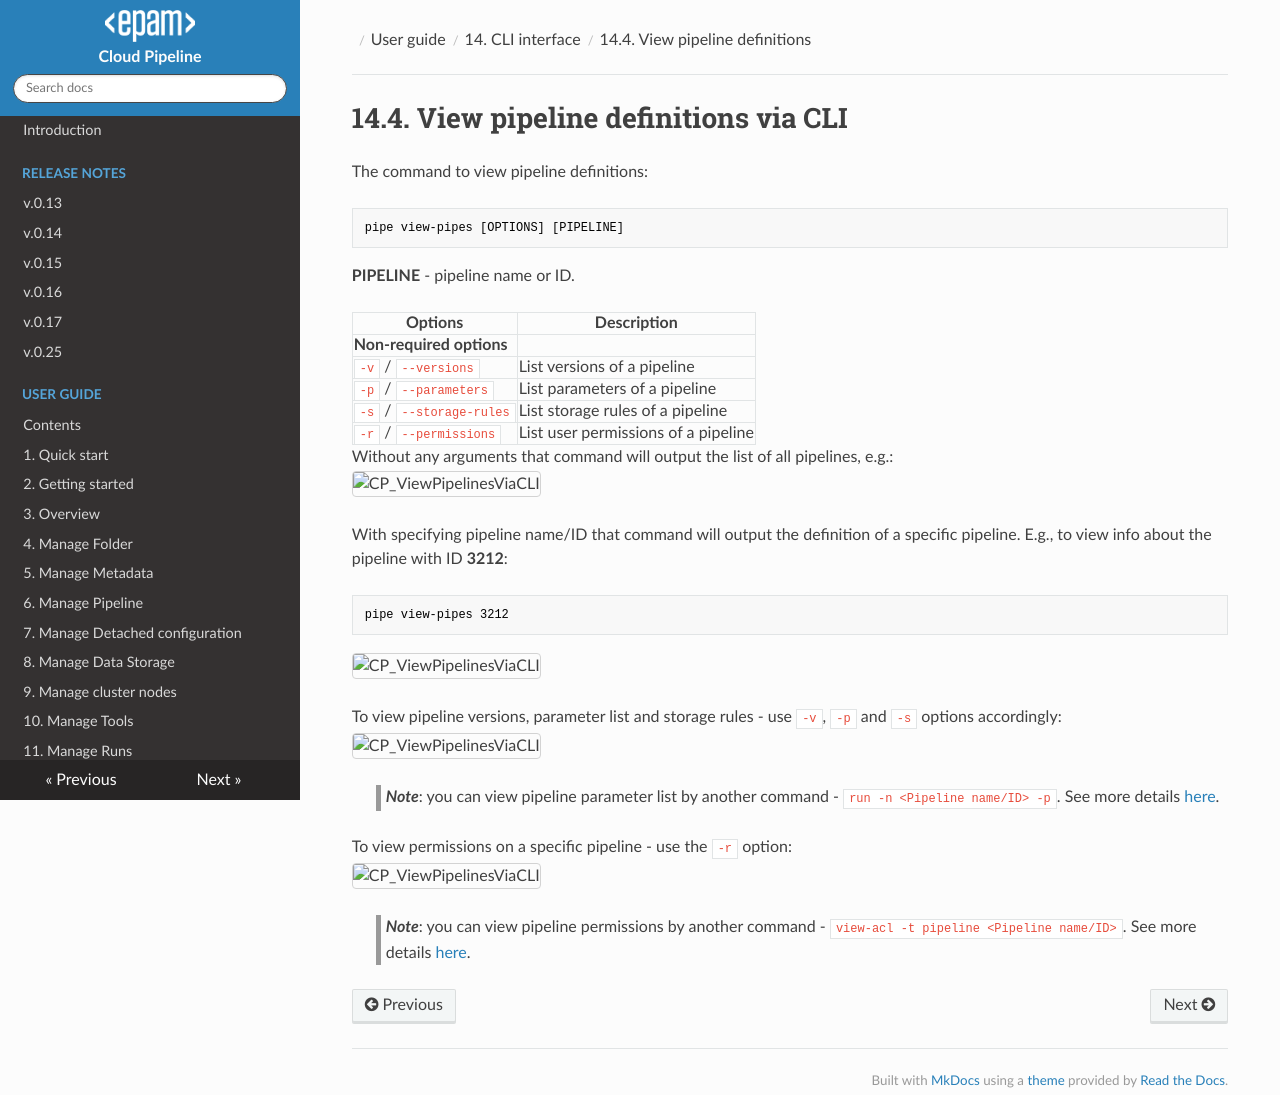

repository: epam/cloud-pipeline · page: manual/14_CLI/14.4._View_pipeline_definitions_via_CLI/index.html · generator: mkdocs

# 14.4. View pipeline definitions via CLI

The command to view pipeline definitions:

``` bash
pipe view-pipes [OPTIONS] [PIPELINE]
```

**PIPELINE** - pipeline name or ID.

| Options | Description |
|---|---|
| **Non-required options** |
| `-v` / `--versions` | List versions of a pipeline |
| `-p` / `--parameters` | List parameters of a pipeline |
| `-s` / `--storage-rules` | List storage rules of a pipeline |
| `-r` / `--permissions` | List user permissions of a pipeline |

Without any arguments that command will output the list of all pipelines, e.g.:  
![CP_ViewPipelinesViaCLI](attachments/ViewPipelines_01.png)

With specifying pipeline name/ID that command will output the definition of a specific pipeline. E.g., to view info about the pipeline with ID **3212**:

``` bash
pipe view-pipes 3212
```

![CP_ViewPipelinesViaCLI](attachments/ViewPipelines_02.png)

To view pipeline versions, parameter list and storage rules - use `-v`, `-p` and `-s` options accordingly:  
![CP_ViewPipelinesViaCLI](attachments/ViewPipelines_03.png)

> **_Note_**: you can view pipeline parameter list by another command - `run -n <Pipeline name/ID> -p`. See more details [here](14.5._Manage_pipeline_executions_via_CLI.md#setting-parameters-for-a-launch).

To view permissions on a specific pipeline - use the `-r` option:  
![CP_ViewPipelinesViaCLI](attachments/ViewPipelines_04.png)

> **_Note_**: you can view pipeline permissions by another command - `view-acl -t pipeline <Pipeline name/ID>`. See more details [here](14.7._View_and_manage_Permissions_via_CLI.md#view-permissions).
